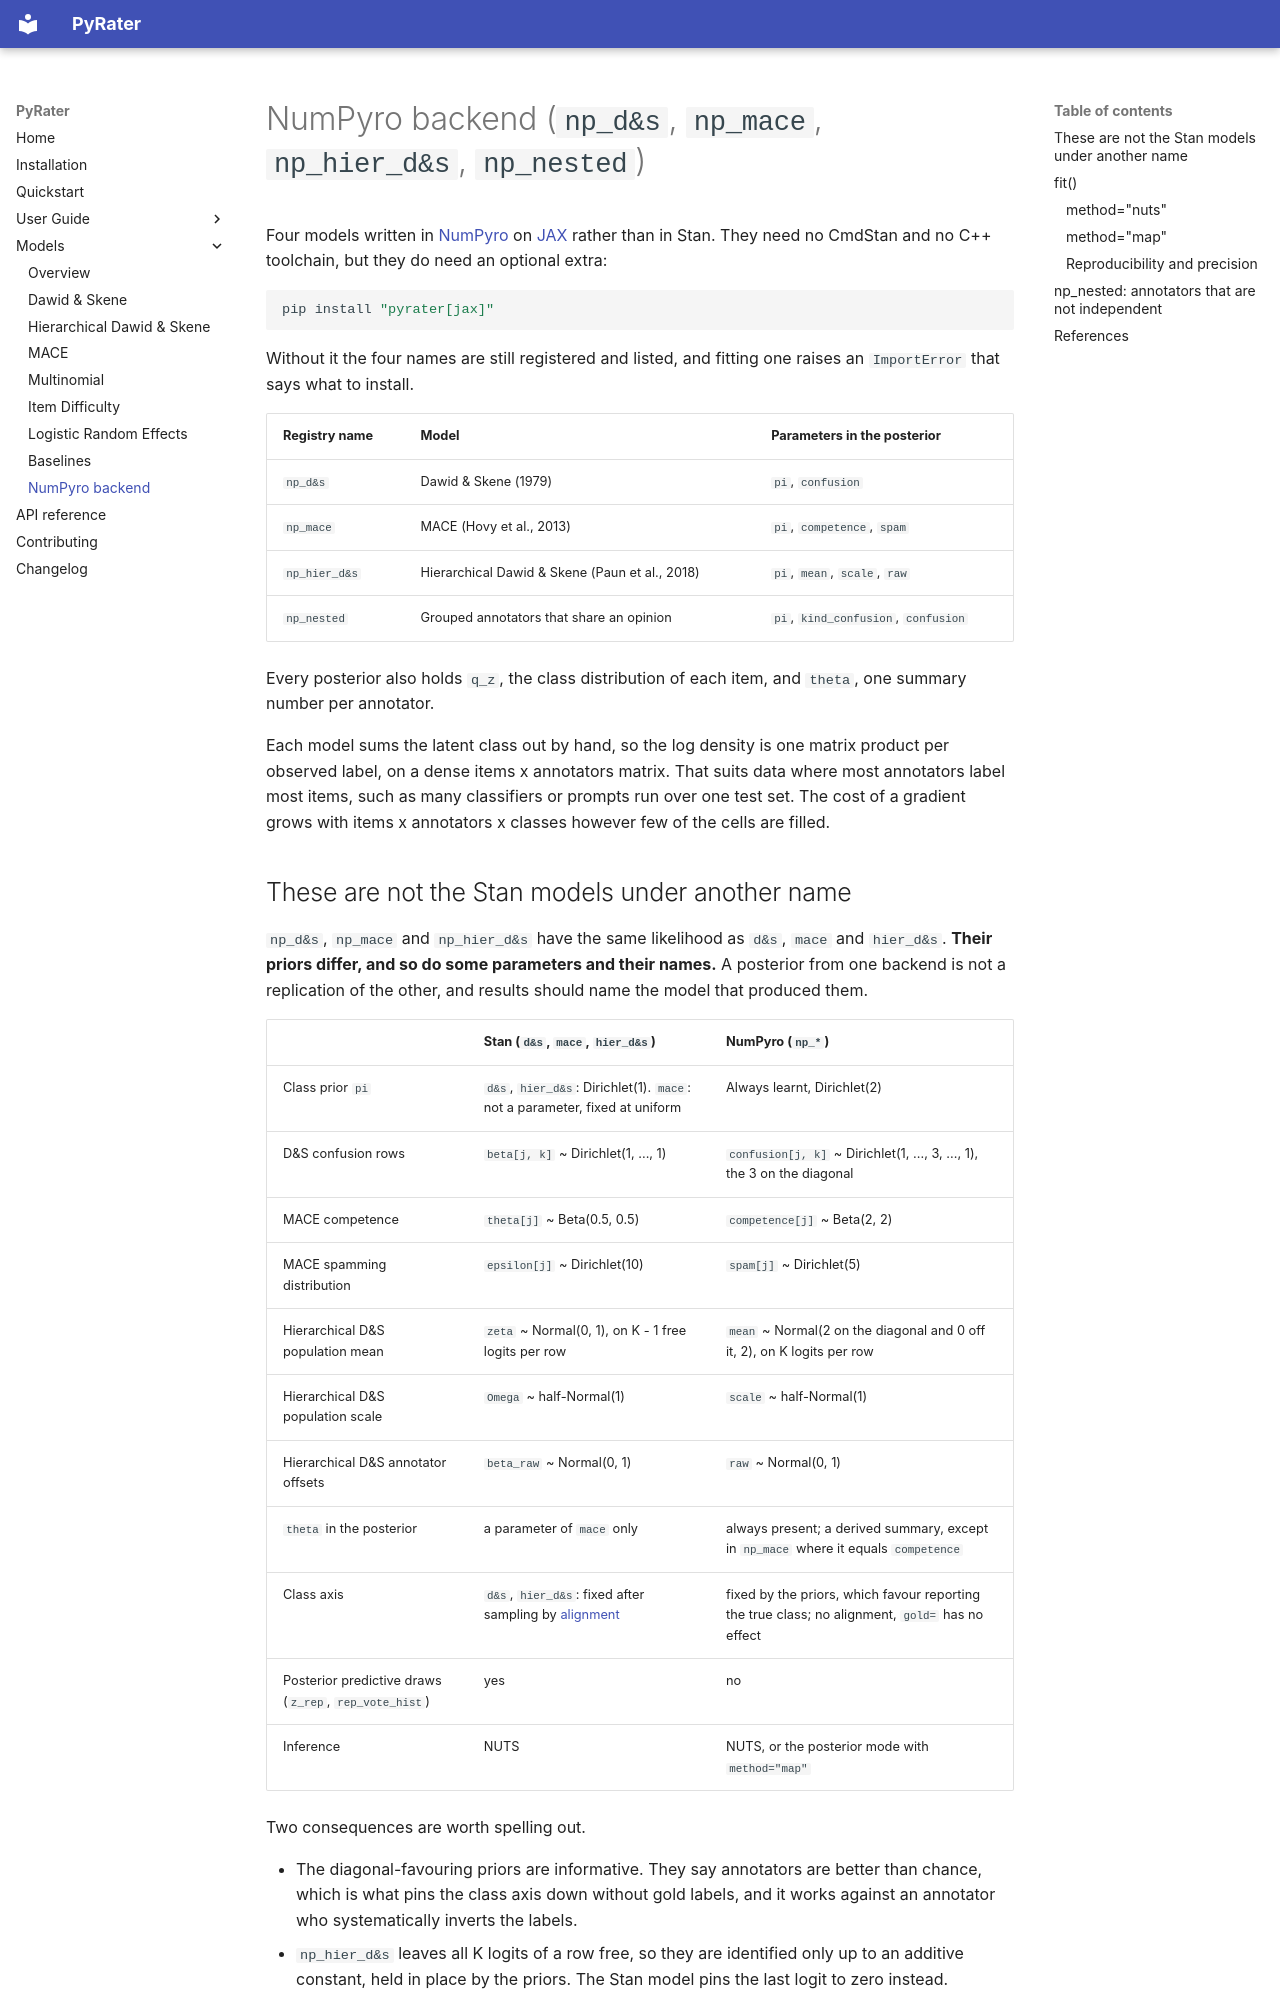

repository: anbasile/PyRater · page: models/numpyro/index.html · generator: mkdocs

# NumPyro backend (`np_d&s`, `np_mace`, `np_hier_d&s`, `np_nested`)

Four models written in [NumPyro](https://num.pyro.ai/) on
[JAX](https://docs.jax.dev/) rather than in Stan. They need no CmdStan and
no C++ toolchain, but they do need an optional extra:

```bash
pip install "pyrater[jax]"
```

Without it the four names are still registered and listed, and fitting one
raises an `ImportError` that says what to install.

| Registry name | Model | Parameters in the posterior |
|---|---|---|
| `np_d&s` | Dawid & Skene (1979) | `pi`, `confusion` |
| `np_mace` | MACE (Hovy et al., 2013) | `pi`, `competence`, `spam` |
| `np_hier_d&s` | Hierarchical Dawid & Skene (Paun et al., 2018) | `pi`, `mean`, `scale`, `raw` |
| `np_nested` | Grouped annotators that share an opinion | `pi`, `kind_confusion`, `confusion` |

Every posterior also holds `q_z`, the class distribution of each item, and
`theta`, one summary number per annotator.

Each model sums the latent class out by hand, so the log density is one
matrix product per observed label, on a dense items x annotators matrix.
That suits data where most annotators label most items, such as many
classifiers or prompts run over one test set. The cost of a gradient grows
with items x annotators x classes however few of the cells are filled.

## These are not the Stan models under another name

`np_d&s`, `np_mace` and `np_hier_d&s` have the same likelihood as `d&s`,
`mace` and `hier_d&s`. **Their priors differ, and so do some parameters and
their names.** A posterior from one backend is not a replication of the
other, and results should name the model that produced them.

| | Stan (`d&s`, `mace`, `hier_d&s`) | NumPyro (`np_*`) |
|---|---|---|
| Class prior `pi` | `d&s`, `hier_d&s`: Dirichlet(1). `mace`: not a parameter, fixed at uniform | Always learnt, Dirichlet(2) |
| D&S confusion rows | `beta[j, k]` ~ Dirichlet(1, ..., 1) | `confusion[j, k]` ~ Dirichlet(1, ..., 3, ..., 1), the 3 on the diagonal |
| MACE competence | `theta[j]` ~ Beta(0.5, 0.5) | `competence[j]` ~ Beta(2, 2) |
| MACE spamming distribution | `epsilon[j]` ~ Dirichlet(10) | `spam[j]` ~ Dirichlet(5) |
| Hierarchical D&S population mean | `zeta` ~ Normal(0, 1), on K - 1 free logits per row | `mean` ~ Normal(2 on the diagonal and 0 off it, 2), on K logits per row |
| Hierarchical D&S population scale | `Omega` ~ half-Normal(1) | `scale` ~ half-Normal(1) |
| Hierarchical D&S annotator offsets | `beta_raw` ~ Normal(0, 1) | `raw` ~ Normal(0, 1) |
| `theta` in the posterior | a parameter of `mace` only | always present; a derived summary, except in `np_mace` where it equals `competence` |
| Class axis | `d&s`, `hier_d&s`: fixed after sampling by [alignment](../user_guide/diagnostics.md) | fixed by the priors, which favour reporting the true class; no alignment, `gold=` has no effect |
| Posterior predictive draws (`z_rep`, `rep_vote_hist`) | yes | no |
| Inference | NUTS | NUTS, or the posterior mode with `method="map"` |

Two consequences are worth spelling out.

- The diagonal-favouring priors are informative. They say annotators are
  better than chance, which is what pins the class axis down without gold
  labels, and it works against an annotator who systematically inverts the
  labels.
- `np_hier_d&s` leaves all K logits of a row free, so they are identified
  only up to an additive constant, held in place by the priors. The Stan
  model pins the last logit to zero instead.

No comparison of the two backends' posteriors on the same data has been run.
